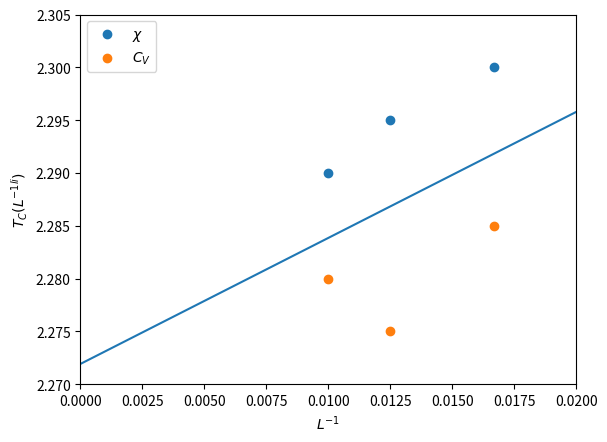

Reproduce this figure in Python.
#!/usr/bin/env python3
from scipy.stats import linregress
import numpy as np
import matplotlib.pyplot as plt

T = np.array([2.300, 2.295, 2.290,2.285, 2.275, 2.280])
L = np.array([1/60, 1/80, 1/100, 1/60, 1/80,1/100])

slope , intercept , r_value, p_value, std_err = linregress(L, T)
del r_value, p_value, std_err

f = lambda x: x*slope + intercept
x_plt = np.linspace(-0.0, 0.02)

plt.figure()
plt.scatter(L[:3],T[:3], label = r"$\chi$")
plt.scatter(L[3:],T[3:], label = r'$C_V$')
plt.plot(x_plt, f(x_plt))
plt.xlim(0,0.02)
plt.ylim(2.27,2.305)
plt.legend(loc = 2)
plt.xlabel(r'$L^{-1}$')
plt.ylabel(r'$T_C(L^{-1li})$')
plt.savefig('linreg_e')
#plt.show()

print('The best value estimate of T_C is: ', f(0))
print(slope, intercept)
